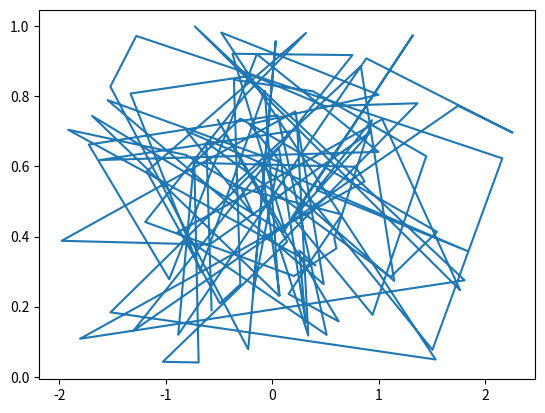

Source code (Python):
import matplotlib.pyplot as plt
import numpy as np

numSamp = 100
mu_x, sigma_x = 0, 1 # mean and standard deviation

x=np.random.normal(mu_x, sigma_x, numSamp)
y=np.random.rand(numSamp)

plt.plot(x, y)
plt.show()
